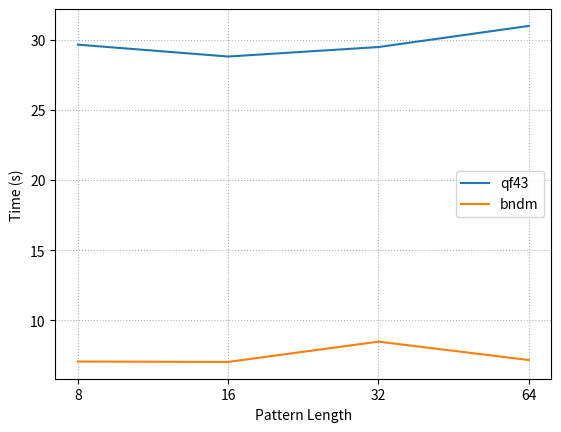
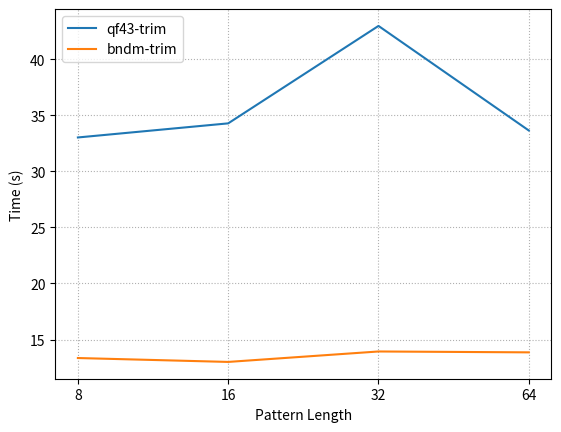

Write Python code to recreate these figures, in order.
import numpy as np
import matplotlib.pyplot as plt

qf43 = [29.6488, 28.8017, 29.4792, 30.9842]
bndm = [7.059, 7.03139, 8.47803, 7.16593]

y = np.arange(4)
# y = [8, 16, 32, 64]

plt.plot(y, qf43, label="qf43")
plt.plot(y, bndm, label="bndm")
plt.legend()
plt.grid(True, linestyle=':')
plt.xticks(y, ('8', '16', '32', '64'))
plt.xlabel('Pattern Length')
plt.ylabel('Time (s)')
plt.show()

qf43_trim = [33.0342, 34.2925, 42.9897, 33.6567]
bndm_trim = [13.3473, 12.99992, 13.932, 13.854]

plt.plot(y, qf43_trim, label="qf43-trim")
plt.plot(y, bndm_trim, label="bndm-trim")
plt.legend()
plt.grid(True, linestyle=':')
plt.xticks(y, ('8', '16', '32', '64'))
plt.xlabel('Pattern Length')
plt.ylabel('Time (s)')
plt.show()
